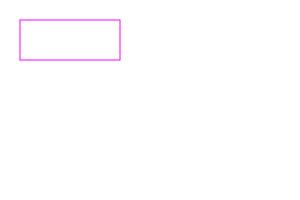
t = 0.00 s
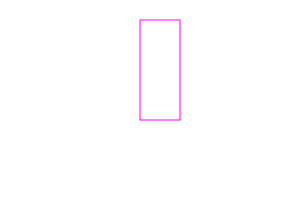
t = 2.50 s
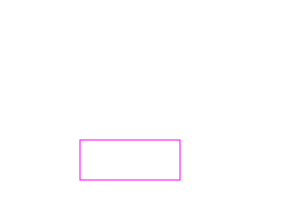
t = 5.00 s
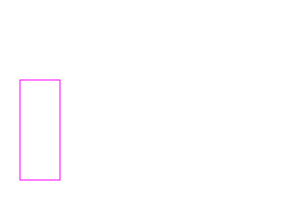
t = 7.50 s

The animated SVG that drew these frames (rendered in a browser with its animation timeline set to each time). Animation: 1 SMIL element (animateTransform=1); one cycle of 10.00 s, repeats indefinitely.

<?xml version="1.0" encoding="UTF-8"?>
<!DOCTYPE svg PUBLIC "-//W3C//DTD SVG 1.1//EN" "http://www.w3.org/Graphics/SVG/1.1/DTD/svg11.dtd">
<svg version="1.1" xmlns="http://www.w3.org/2000/svg" 
xmlns:xlink="http://www.w3.org/1999/xlink" 
width="300" height="200"  xml:space="preserve">

<!-- ANIMATE TRANSFORM
The <animateTransform element can animate the transform attribute of a shape. 
The <animate> element cannot do that. 
 
-->

<rect x="20" y="20" width="100" height="40"
    style="stroke: #ff00ff; fill:none;" >
  <animateTransform attributeName="transform"
                    type="rotate"
                    from="0 100 100" to="360 100 100"
                    begin="0s" dur="10s"
                    repeatCount="indefinite"
          />
</rect>  


</svg>
